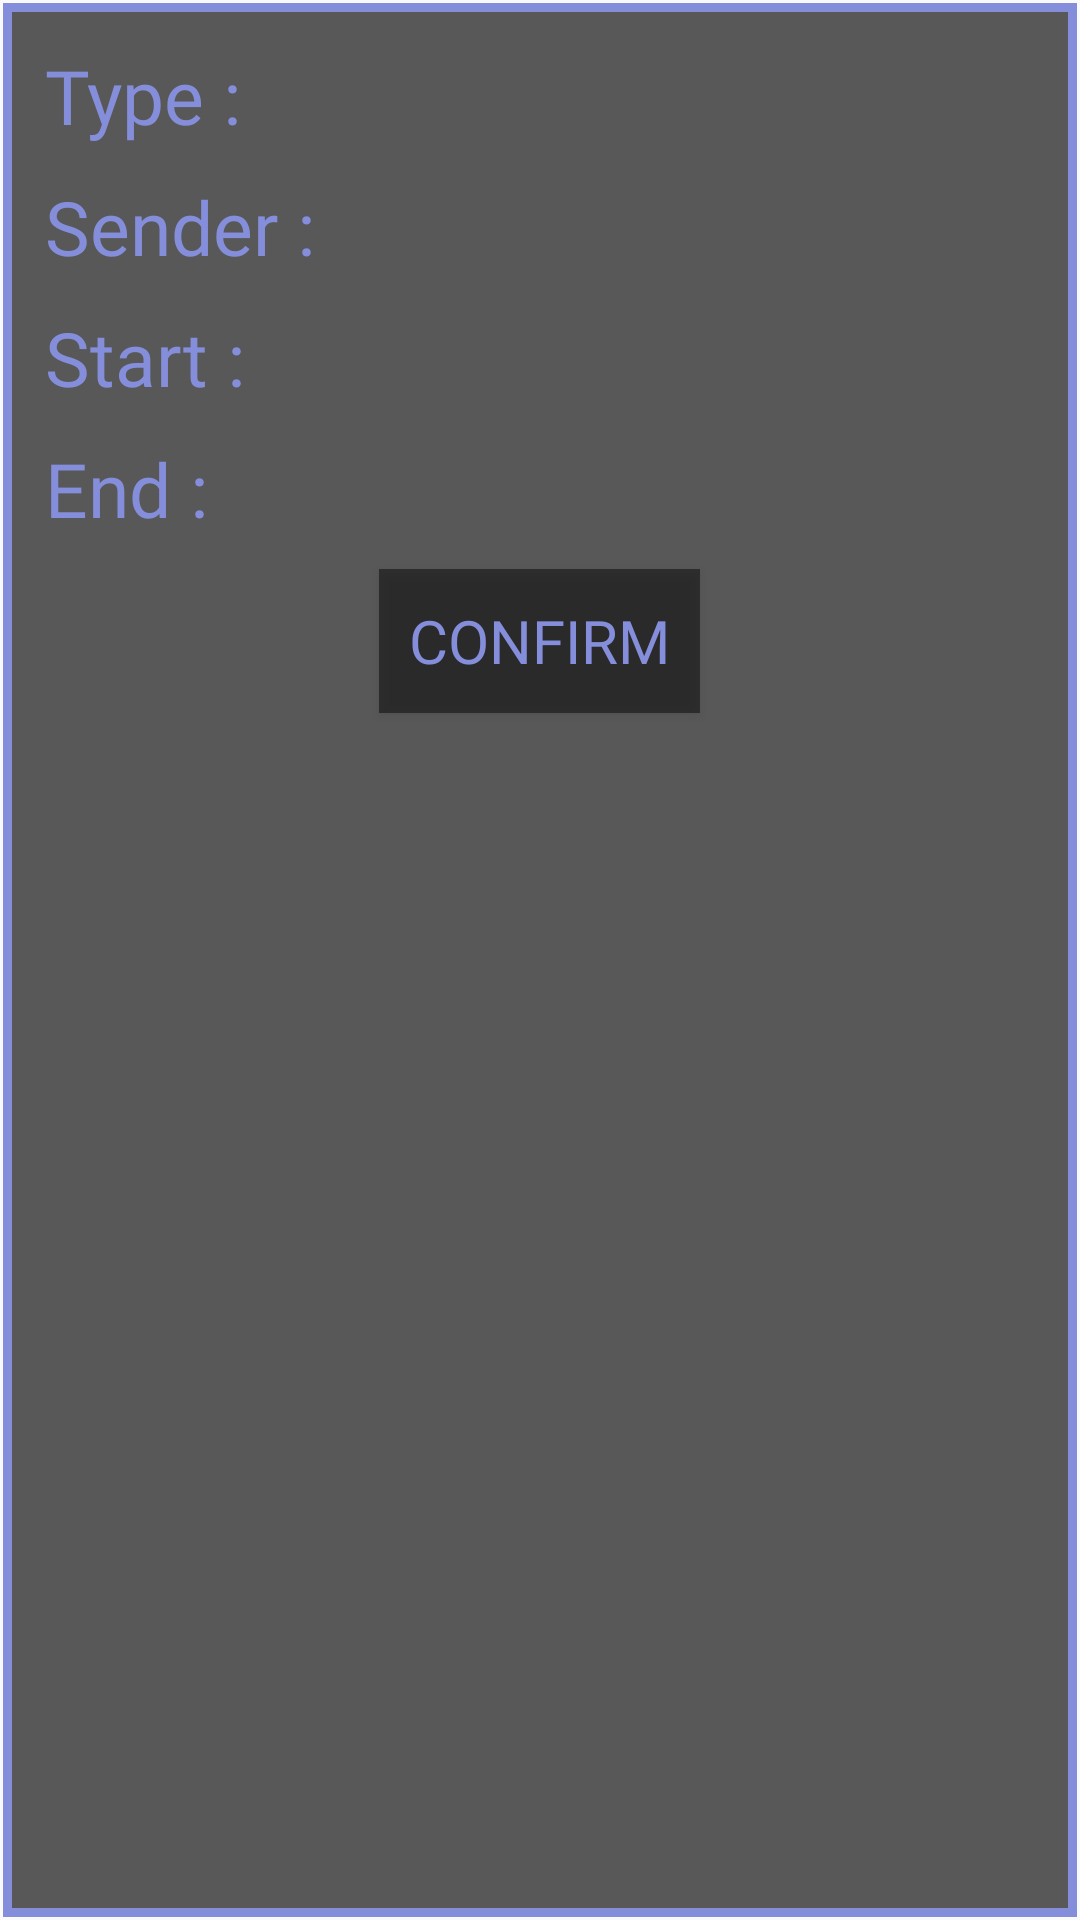

Here is an Android app screen rendered from its layout file. Give the layout XML and the strings, colors and styles it references.
<!-- AndroidManifest.xml: application theme Theme.AppCompat.DayNight.NoActionBar -->
<!-- res/layout/custom_dialog_request_guest.xml -->
<?xml version="1.0" encoding="utf-8"?>
<RelativeLayout
    xmlns:android="http://schemas.android.com/apk/res/android"
    android:layout_width="match_parent"
    android:layout_height="wrap_content"
    android:background="@drawable/blue_border"
    android:padding="15dp"
    >

    <TextView
        android:id="@+id/type"
        android:layout_alignParentTop="true"
        android:layout_width="wrap_content"
        android:layout_height="wrap_content"
        android:text="Type :"
        android:textColor="#858edb"
        android:fontFamily="@font/bodoniflf_bold"
        android:textSize="25dp"
        >
    </TextView>

    <TextView
        android:id="@+id/sender"
        android:layout_below="@+id/type"
        android:layout_width="wrap_content"
        android:layout_height="wrap_content"
        android:text="Sender :"
        android:textColor="#858edb"
        android:fontFamily="@font/bodoniflf_bold"
        android:textSize="25dp"
        android:layout_marginTop="10dp"
        >
    </TextView>

    <TextView
        android:id="@+id/start_date_time"
        android:layout_below="@+id/sender"
        android:layout_width="wrap_content"
        android:layout_height="wrap_content"
        android:text="Start :"
        android:textColor="#858edb"
        android:fontFamily="@font/bodoniflf_bold"
        android:textSize="25dp"
        android:layout_marginTop="10dp"
        >
    </TextView>

    <TextView
        android:id="@+id/end_date_time"
        android:layout_below="@+id/start_date_time"
        android:layout_width="wrap_content"
        android:layout_height="wrap_content"
        android:text="End :"
        android:textColor="#858edb"
        android:fontFamily="@font/bodoniflf_bold"
        android:textSize="25dp"
        android:layout_marginTop="10dp"
        >
    </TextView>

    <Button
        android:id="@+id/confirm_btn"
        android:layout_below="@+id/end_date_time"
        android:layout_centerHorizontal="true"
        android:layout_width="wrap_content"
        android:layout_height="wrap_content"
        android:text="Confirm"
        android:textColor="#858edb"
        android:fontFamily="@font/bodoniflf_bold"
        android:textSize="20dp"
        android:padding="10dp"
        android:background="#77000000"
        android:layout_marginTop="10dp"
        />





</RelativeLayout>
<!-- resources referenced by this layout -->
<resources>
  <!-- drawable blue_border (drawable) -->
  <?xml version="1.0" encoding="utf-8"?>
  <layer-list
      xmlns:android="http://schemas.android.com/apk/res/android" >
  
      <item
          android:bottom="1dp"
          android:left="1dp"
          android:right="1dp"
          android:top="1dp">
          <shape android:shape="rectangle" >
              <stroke
                  android:width="3dp"
                  android:color="#858edb" />
  
              <solid android:color="#585858" />
          </shape>
      </item>
  
  </layer-list>
</resources>
